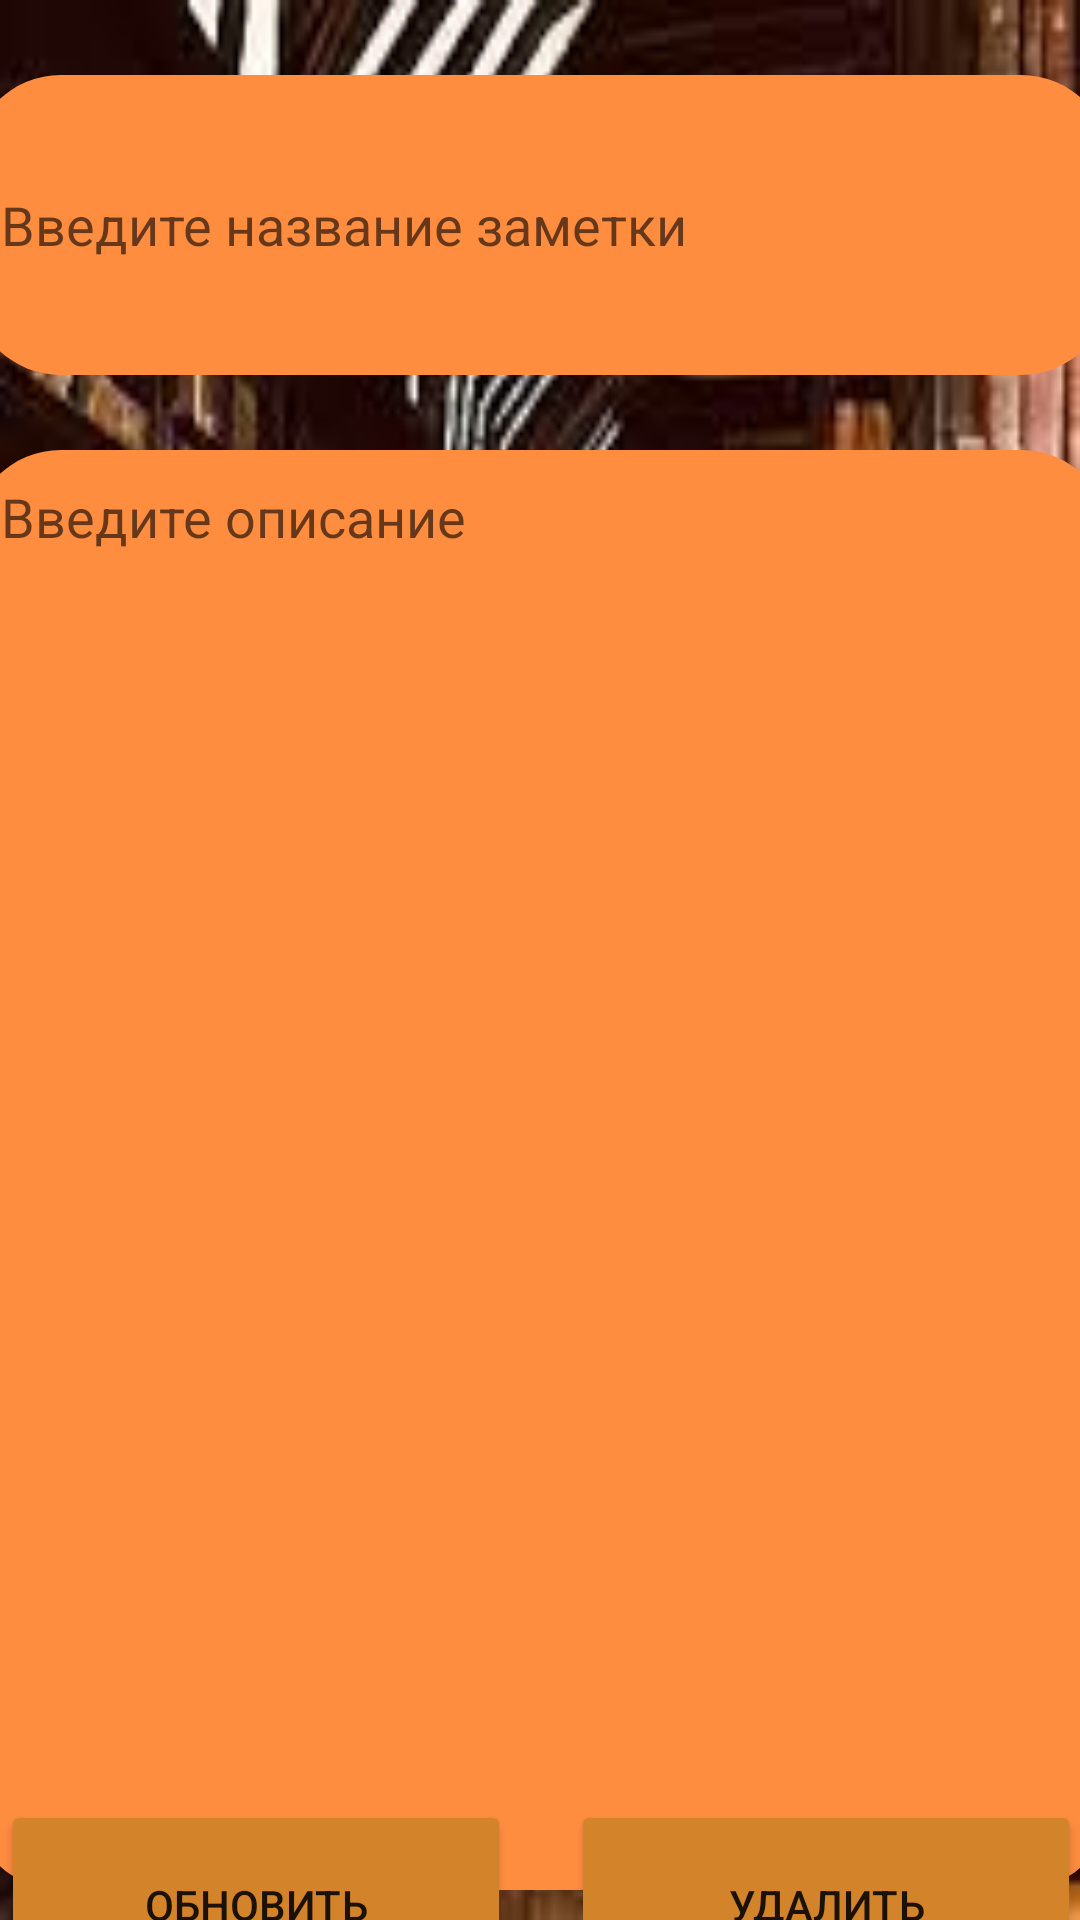

Write the Android layout XML for this screen, with the resource values it uses.
<!-- AndroidManifest.xml: application theme Theme.MyA -->
<!-- res/layout/activity_update.xml -->
<?xml version="1.0" encoding="utf-8"?>
<android.support.constraint.ConstraintLayout xmlns:android="http://schemas.android.com/apk/res/android"
    xmlns:app="http://schemas.android.com/apk/res-auto"
    xmlns:tools="http://schemas.android.com/tools"
    android:layout_width="match_parent"
    android:layout_height="match_parent"
    android:background="@drawable/back"
    tools:context=".view.UpdateActivity">
    <EditText
        android:id="@+id/title"
        android:layout_width="380dp"
        android:layout_height="100dp"
        android:layout_marginTop="25dp"
        android:background="@drawable/shape"
        android:ems="10"
        android:hint="Введите название заметки"
        android:inputType="textMultiLine"
        android:padding="10dp"
        app:layout_constraintEnd_toEndOf="parent"
        app:layout_constraintStart_toStartOf="parent"
        app:layout_constraintTop_toTopOf="parent" />

    <EditText
        android:id="@+id/description"
        android:layout_width="380dp"
        android:layout_height="480dp"
        android:layout_marginTop="25dp"
        android:background="@drawable/shape"
        android:ems="10"
        android:gravity="top"
        android:hint="Введите описание"
        android:inputType="textMultiLine"
        android:padding="10dp"
        app:layout_constraintEnd_toEndOf="parent"
        app:layout_constraintStart_toStartOf="parent"
        app:layout_constraintTop_toBottomOf="@+id/title" />


    <LinearLayout
        android:layout_width="380dp"
        android:layout_height="80dp"
        android:orientation="horizontal"
        android:gravity="center"
        app:layout_constraintBottom_toBottomOf="parent"
        app:layout_constraintEnd_toEndOf="parent"
        app:layout_constraintStart_toStartOf="parent"
        app:layout_constraintTop_toBottomOf="@+id/description">

        <Button
            android:id="@+id/update_note"
            android:layout_width="170dp"
            android:layout_height="70dp"
            android:backgroundTint="#D38329"
            android:layout_marginEnd="10dp"
            android:layout_marginStart="10dp"
            android:text="Обновить" />

        <Button
            android:id="@+id/delete_note"
            android:layout_width="170dp"
            android:layout_height="70dp"
            android:backgroundTint="#D38329"
            android:layout_marginEnd="10dp"
            android:layout_marginStart="10dp"
            android:text="Удалить" />
    </LinearLayout>

</android.support.constraint.ConstraintLayout>
<!-- resources referenced by this layout -->
<resources>
  <!-- drawable back: png bitmap (drawable-v24, 13193 bytes) -->
  <!-- drawable shape (drawable) -->
  <?xml version="1.0" encoding="utf-8"?>
  <shape xmlns:android="http://schemas.android.com/apk/res/android">
          <solid android:color="#FF8D40"/>
          <corners android:radius="30dp"/>
  </shape>
  <style name="Theme.MyA" parent="Theme.AppCompat.Light.NoActionBar">
          
          <item name="colorPrimary">@color/purple_500</item>
          <item name="colorPrimaryDark">#B38C00</item>
          <item name="colorAccent">@color/teal_200</item>
          
      </style>
  <!-- not gathered from this repository: default colours our renderer supplied (Android Studio template values) -->
  <color name="purple_500">#FF6200EE</color>
  <color name="teal_200">#FF03DAC5</color>
</resources>
